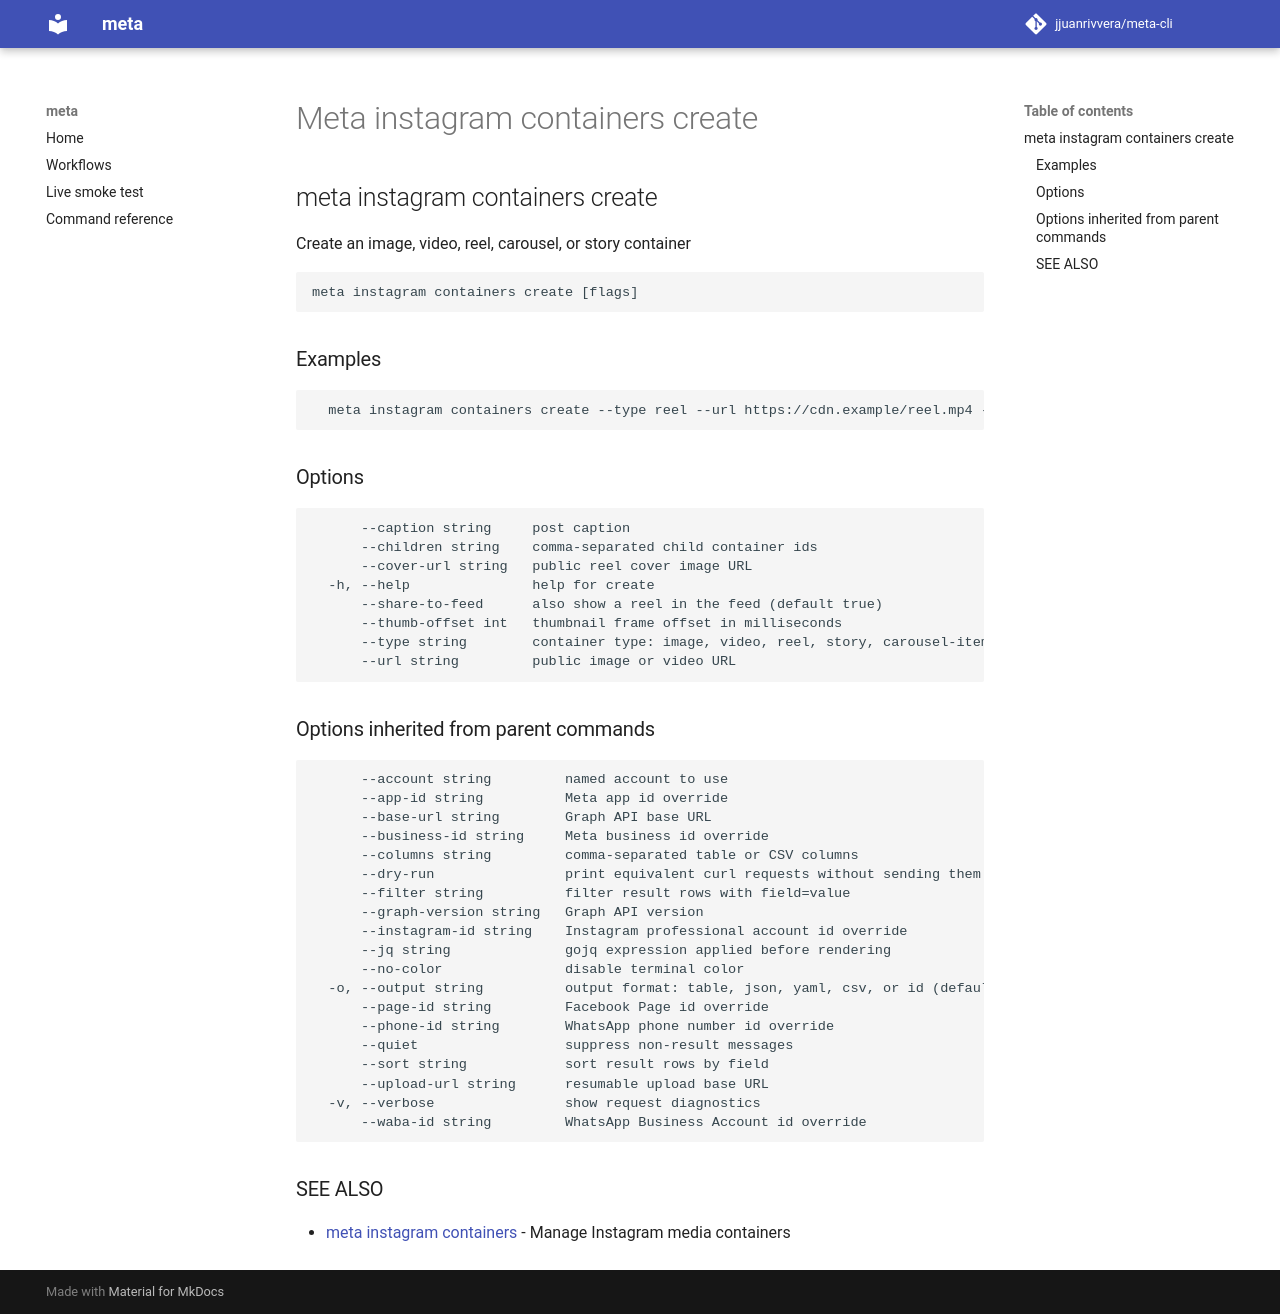

repository: jjuanrivvera/meta-cli · page: commands/meta_instagram_containers_create/index.html · generator: mkdocs

## meta instagram containers create

Create an image, video, reel, carousel, or story container

```
meta instagram containers create [flags]
```

### Examples

```
  meta instagram containers create --type reel --url https://cdn.example/reel.mp4 --cover-url https://cdn.example/cover.jpg --caption 'Launch day'
```

### Options

```
      --caption string     post caption
      --children string    comma-separated child container ids
      --cover-url string   public reel cover image URL
  -h, --help               help for create
      --share-to-feed      also show a reel in the feed (default true)
      --thumb-offset int   thumbnail frame offset in milliseconds
      --type string        container type: image, video, reel, story, carousel-item, or carousel (default "image")
      --url string         public image or video URL
```

### Options inherited from parent commands

```
      --account string         named account to use
      --app-id string          Meta app id override
      --base-url string        Graph API base URL
      --business-id string     Meta business id override
      --columns string         comma-separated table or CSV columns
      --dry-run                print equivalent curl requests without sending them
      --filter string          filter result rows with field=value
      --graph-version string   Graph API version
      --instagram-id string    Instagram professional account id override
      --jq string              gojq expression applied before rendering
      --no-color               disable terminal color
  -o, --output string          output format: table, json, yaml, csv, or id (default "table")
      --page-id string         Facebook Page id override
      --phone-id string        WhatsApp phone number id override
      --quiet                  suppress non-result messages
      --sort string            sort result rows by field
      --upload-url string      resumable upload base URL
  -v, --verbose                show request diagnostics
      --waba-id string         WhatsApp Business Account id override
```

### SEE ALSO

* [meta instagram containers](meta_instagram_containers.md)	 - Manage Instagram media containers
